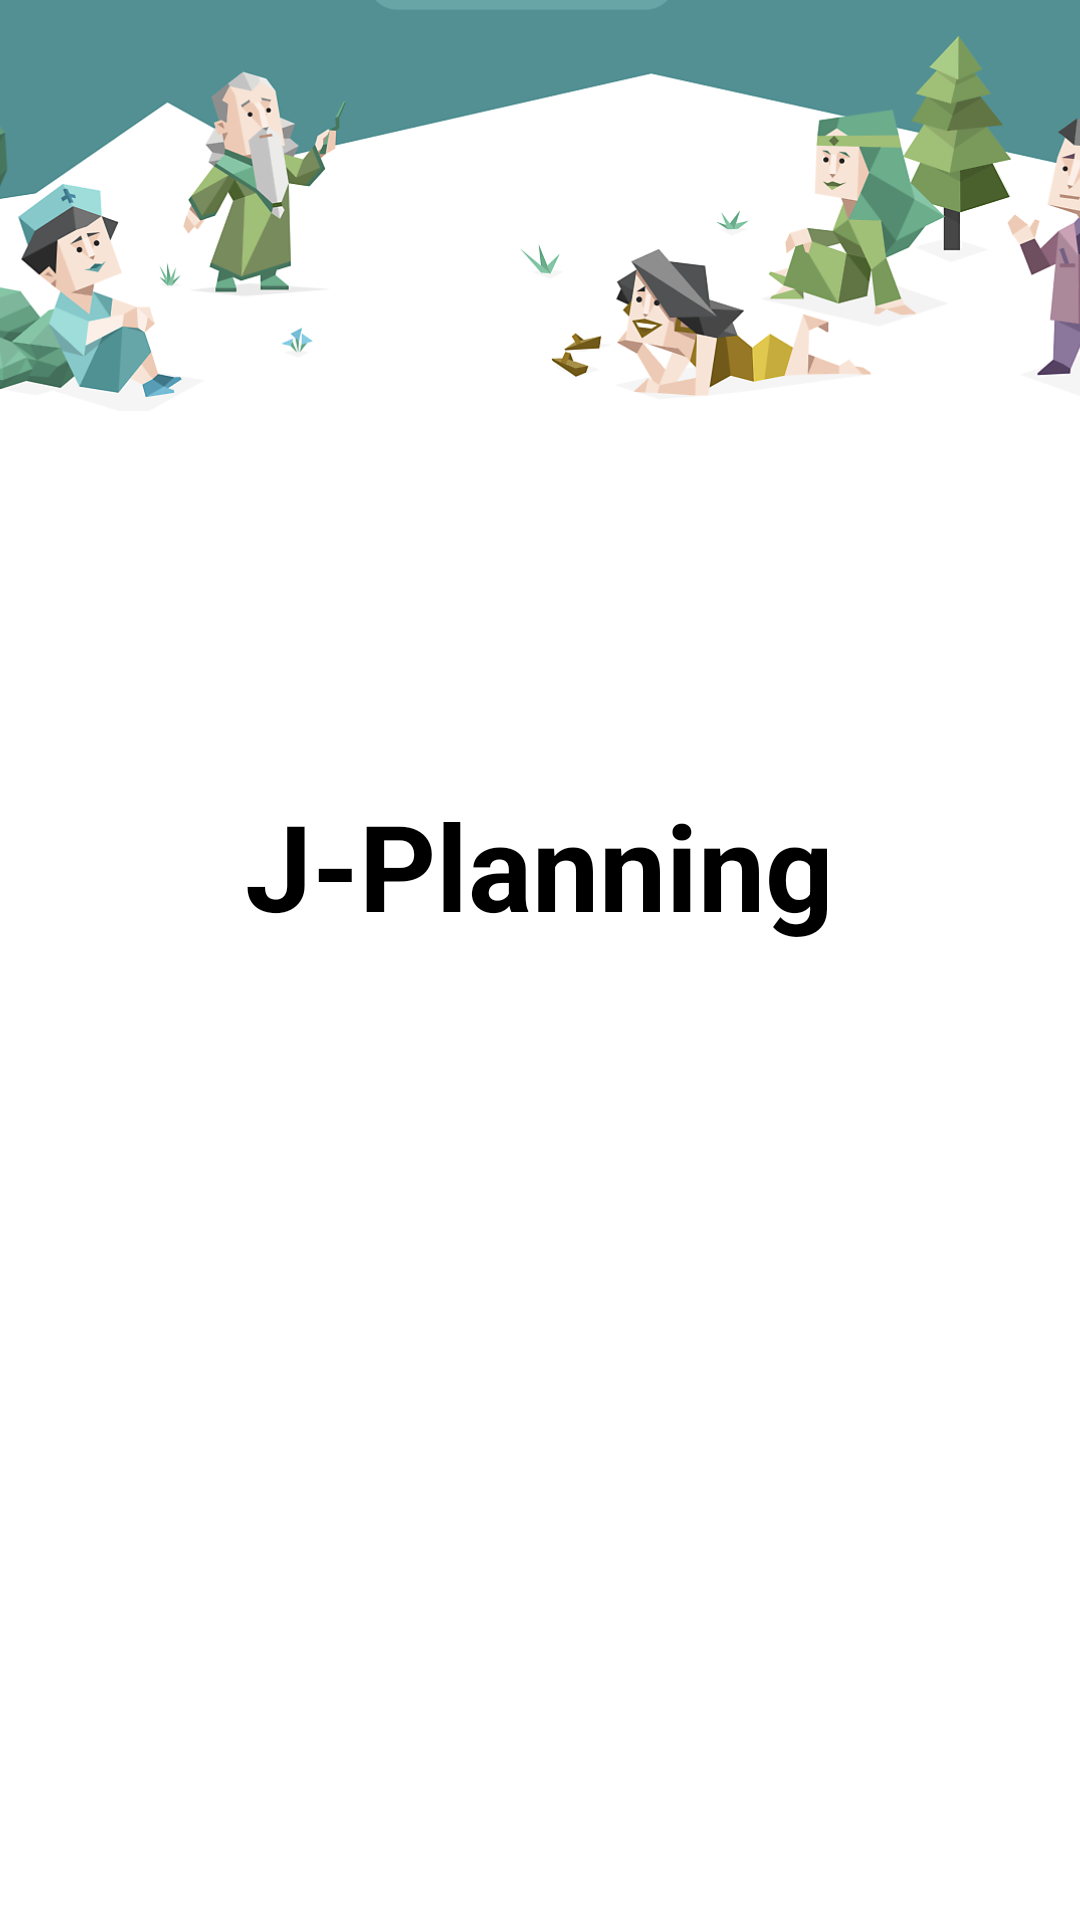

Layout XML and referenced resources for this Android screen:
<!-- AndroidManifest.xml: application theme Theme.Planning -->
<!-- res/layout/activity_login.xml -->
<?xml version="1.0" encoding="utf-8"?>
<LinearLayout xmlns:android="http://schemas.android.com/apk/res/android"
    xmlns:app="http://schemas.android.com/apk/res-auto"
    xmlns:tools="http://schemas.android.com/tools"
    android:layout_width="match_parent"
    android:layout_height="match_parent"
    android:orientation="vertical"
    tools:context=".LoginActivity">

    <ImageView
        android:id="@+id/background"
        android:layout_width="match_parent"
        android:layout_height="137dp"
        android:scaleType="centerCrop"
        android:src="@drawable/background" />


    <LinearLayout
        android:layout_width="match_parent"
        android:layout_height="match_parent"
        android:layout_weight="1"
        android:gravity="center"
        android:orientation="vertical">

        <TextView
            android:id="@+id/Title"
            android:layout_marginBottom="100dp"
            android:layout_width="wrap_content"
            android:layout_height="wrap_content"
            android:text="J-Planning"
            android:textColor="@color/black"
            android:textSize="40dp"
            android:textStyle="bold" />

        <ImageView
            android:id="@+id/login"
            android:layout_width="match_parent"
            android:layout_height="wrap_content"
            android:layout_marginTop="100dp"
            android:src="@drawable/kakao_login_medium_narrow"/>

    </LinearLayout>
</LinearLayout>
<!-- resources referenced by this layout -->
<resources>
  <!-- drawable background: png bitmap (drawable-v24, 138702 bytes) -->
  <style name="Theme.Planning" parent="Theme.MaterialComponents.DayNight.DarkActionBar">
          
          <item name="colorPrimary">@color/purple_500</item>
          <item name="colorPrimaryVariant">@color/purple_700</item>
          <item name="colorOnPrimary">@color/white</item>
          
          <item name="colorSecondary">@color/teal_200</item>
          <item name="colorSecondaryVariant">@color/teal_700</item>
          <item name="colorOnSecondary">@color/black</item>
          
          <item name="android:statusBarColor" tools:targetApi="l">?attr/colorPrimaryVariant</item>
          
          <item name="windowActionBar">false</item>
          <item name="windowNoTitle">true</item>
      </style>
  <!-- not gathered from this repository: default colours our renderer supplied (Android Studio template values) -->
  <color name="purple_500">#FF6200EE</color>
  <color name="purple_700">#FF3700B3</color>
  <color name="teal_200">#FF03DAC5</color>
  <color name="teal_700">#FF018786</color>
  <color name="black">#FF000000</color>
  <color name="white">#FFFFFFFF</color>
</resources>
